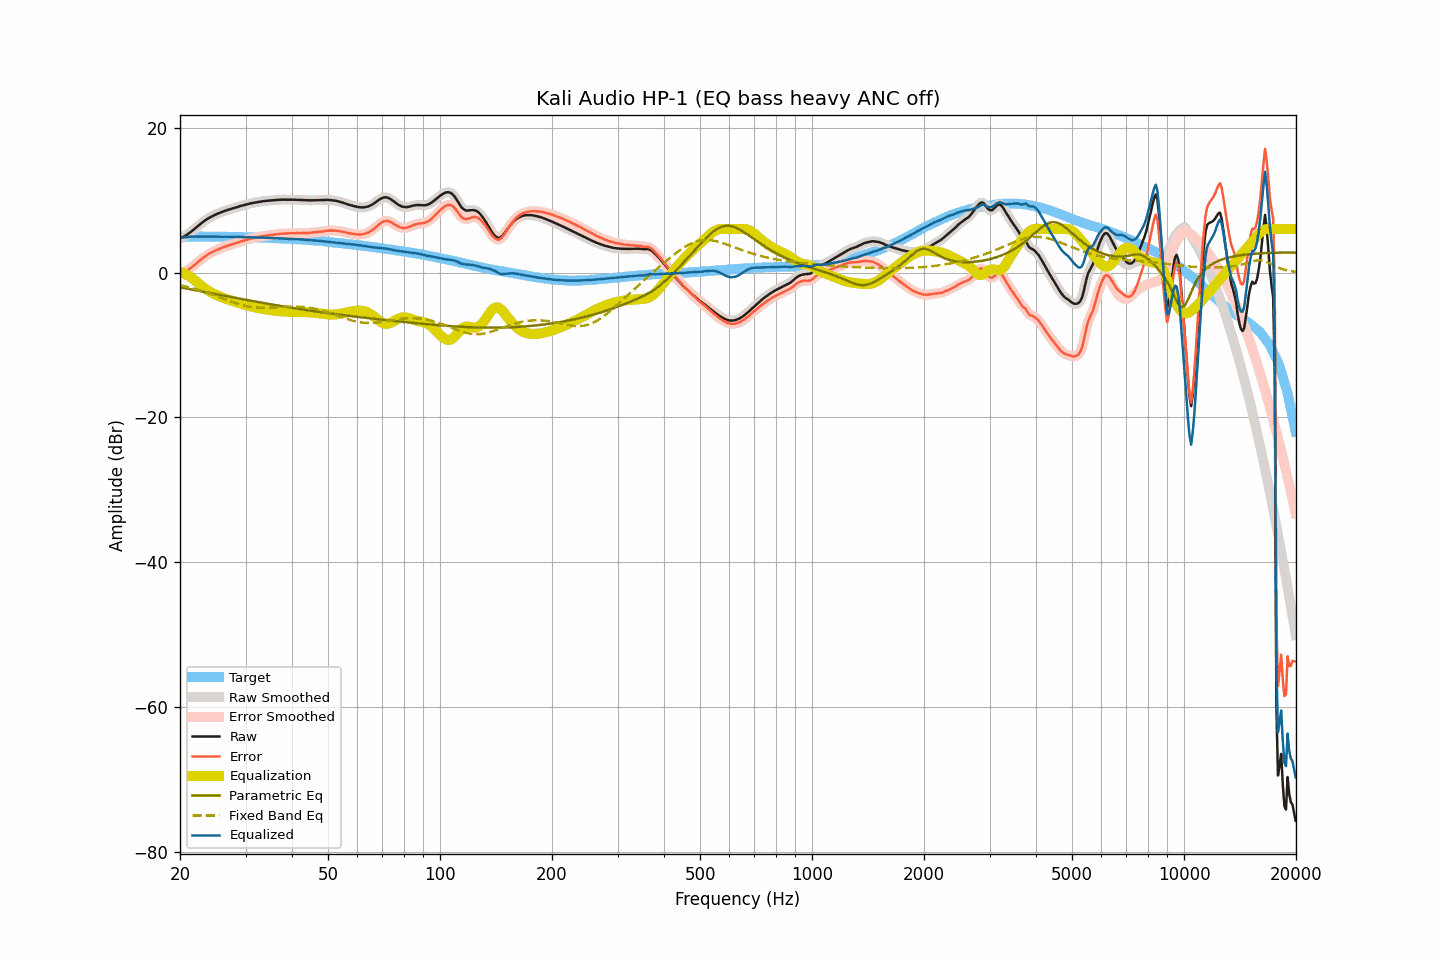

Values plotted in this chart, from the file beside it:
frequency, raw, smoothed, error, error_smoothed, equalization, parametric_eq, fixed_band_eq, equalized_raw, equalized_smoothed, target
20.00, 4.76, 4.75, -0.05, -0.05, 0.10, -2.04, -1.75, 4.85, 4.85, 4.81
20.20, 4.83, 4.83, -0.01, -0.01, 0.02, -2.08, -1.80, 4.84, 4.85, 4.84
20.40, 4.92, 4.92, 0.05, 0.06, -0.08, -2.12, -1.85, 4.84, 4.85, 4.87
20.61, 5.04, 5.04, 0.15, 0.15, -0.18, -2.17, -1.90, 4.86, 4.86, 4.88
20.81, 5.18, 5.17, 0.26, 0.26, -0.29, -2.21, -1.95, 4.89, 4.88, 4.91
21.02, 5.33, 5.33, 0.38, 0.39, -0.42, -2.25, -2.01, 4.91, 4.91, 4.94
21.23, 5.49, 5.49, 0.53, 0.53, -0.55, -2.29, -2.07, 4.94, 4.94, 4.95
21.44, 5.66, 5.66, 0.70, 0.69, -0.70, -2.33, -2.12, 4.96, 4.96, 4.96
21.66, 5.84, 5.84, 0.86, 0.87, -0.86, -2.38, -2.18, 4.97, 4.97, 4.97
21.87, 6.02, 6.02, 1.05, 1.05, -1.04, -2.42, -2.25, 4.98, 4.98, 4.97
22.09, 6.21, 6.21, 1.23, 1.23, -1.23, -2.46, -2.31, 4.98, 4.98, 4.98
22.31, 6.39, 6.39, 1.41, 1.41, -1.41, -2.50, -2.38, 4.98, 4.98, 4.98
22.54, 6.57, 6.58, 1.59, 1.60, -1.60, -2.54, -2.44, 4.98, 4.98, 4.98
22.76, 6.76, 6.76, 1.78, 1.78, -1.78, -2.59, -2.51, 4.98, 4.98, 4.98
22.99, 6.94, 6.93, 1.97, 1.96, -1.96, -2.63, -2.58, 4.98, 4.98, 4.97
23.22, 7.10, 7.10, 2.13, 2.13, -2.12, -2.67, -2.65, 4.98, 4.98, 4.97
23.45, 7.26, 7.26, 2.29, 2.29, -2.28, -2.71, -2.73, 4.98, 4.98, 4.97
23.69, 7.41, 7.40, 2.44, 2.44, -2.43, -2.76, -2.80, 4.98, 4.98, 4.97
23.92, 7.54, 7.54, 2.57, 2.57, -2.56, -2.80, -2.88, 4.97, 4.97, 4.97
24.16, 7.66, 7.66, 2.68, 2.69, -2.69, -2.84, -2.96, 4.97, 4.97, 4.97
24.40, 7.78, 7.78, 2.81, 2.81, -2.81, -2.88, -3.04, 4.97, 4.97, 4.97
24.65, 7.89, 7.89, 2.92, 2.92, -2.92, -2.93, -3.12, 4.96, 4.96, 4.96
24.89, 7.99, 7.99, 3.03, 3.03, -3.03, -2.97, -3.20, 4.96, 4.96, 4.96
25.14, 8.09, 8.09, 3.13, 3.13, -3.13, -3.01, -3.28, 4.96, 4.96, 4.96
25.39, 8.19, 8.19, 3.23, 3.23, -3.23, -3.05, -3.36, 4.96, 4.96, 4.96
25.65, 8.28, 8.28, 3.32, 3.32, -3.32, -3.10, -3.45, 4.95, 4.96, 4.96
25.91, 8.37, 8.37, 3.42, 3.41, -3.41, -3.14, -3.53, 4.95, 4.95, 4.95
26.16, 8.45, 8.45, 3.50, 3.50, -3.50, -3.18, -3.62, 4.95, 4.95, 4.95
26.43, 8.53, 8.53, 3.58, 3.58, -3.58, -3.22, -3.70, 4.95, 4.95, 4.95
26.69, 8.60, 8.60, 3.65, 3.65, -3.65, -3.26, -3.78, 4.95, 4.95, 4.94
26.96, 8.67, 8.67, 3.72, 3.72, -3.73, -3.31, -3.87, 4.94, 4.94, 4.94
27.23, 8.74, 8.74, 3.79, 3.80, -3.80, -3.35, -3.95, 4.94, 4.94, 4.94
27.50, 8.81, 8.80, 3.87, 3.87, -3.87, -3.39, -4.03, 4.93, 4.93, 4.94
27.77, 8.87, 8.87, 3.94, 3.94, -3.94, -3.43, -4.10, 4.92, 4.93, 4.93
28.05, 8.94, 8.94, 4.01, 4.01, -4.02, -3.48, -4.18, 4.92, 4.92, 4.93
28.33, 9.01, 9.01, 4.09, 4.09, -4.09, -3.52, -4.25, 4.92, 4.92, 4.92
28.62, 9.08, 9.07, 4.16, 4.16, -4.16, -3.56, -4.32, 4.92, 4.92, 4.91
28.90, 9.14, 9.14, 4.22, 4.23, -4.23, -3.60, -4.39, 4.91, 4.91, 4.91
29.19, 9.21, 9.21, 4.31, 4.30, -4.30, -3.64, -4.46, 4.91, 4.91, 4.90
29.48, 9.27, 9.27, 4.36, 4.36, -4.37, -3.68, -4.51, 4.90, 4.90, 4.91
29.78, 9.33, 9.33, 4.43, 4.43, -4.43, -3.72, -4.57, 4.90, 4.90, 4.90
30.08, 9.39, 9.39, 4.49, 4.49, -4.50, -3.77, -4.62, 4.89, 4.89, 4.90
30.38, 9.45, 9.45, 4.56, 4.56, -4.56, -3.81, -4.67, 4.89, 4.89, 4.88
30.68, 9.50, 9.50, 4.62, 4.62, -4.62, -3.85, -4.71, 4.88, 4.88, 4.88
30.99, 9.56, 9.55, 4.69, 4.68, -4.68, -3.89, -4.75, 4.88, 4.88, 4.87
31.30, 9.60, 9.60, 4.73, 4.73, -4.73, -3.93, -4.78, 4.86, 4.87, 4.87
31.61, 9.65, 9.65, 4.78, 4.78, -4.79, -3.97, -4.81, 4.86, 4.86, 4.87
31.93, 9.69, 9.69, 4.83, 4.83, -4.83, -4.01, -4.83, 4.85, 4.85, 4.85
32.24, 9.73, 9.73, 4.89, 4.88, -4.88, -4.05, -4.85, 4.85, 4.85, 4.84
32.57, 9.77, 9.76, 4.93, 4.93, -4.92, -4.09, -4.86, 4.84, 4.84, 4.84
32.89, 9.80, 9.80, 4.96, 4.97, -4.97, -4.13, -4.87, 4.83, 4.83, 4.84
33.22, 9.83, 9.83, 5.00, 5.00, -5.00, -4.17, -4.87, 4.82, 4.83, 4.82
33.55, 9.86, 9.86, 5.04, 5.04, -5.04, -4.21, -4.87, 4.82, 4.82, 4.82
33.89, 9.89, 9.88, 5.08, 5.07, -5.07, -4.25, -4.87, 4.81, 4.81, 4.81
34.23, 9.91, 9.91, 5.10, 5.11, -5.11, -4.29, -4.86, 4.80, 4.80, 4.80
34.57, 9.93, 9.93, 5.14, 5.14, -5.14, -4.32, -4.86, 4.79, 4.79, 4.79
34.92, 9.95, 9.95, 5.17, 5.17, -5.17, -4.36, -4.85, 4.78, 4.78, 4.78
35.27, 9.97, 9.97, 5.19, 5.20, -5.20, -4.40, -4.83, 4.77, 4.77, 4.77
35.62, 9.99, 9.98, 5.23, 5.22, -5.23, -4.44, -4.82, 4.76, 4.76, 4.76
35.97, 10.00, 10.00, 5.25, 5.25, -5.25, -4.48, -4.80, 4.74, 4.75, 4.75
... 635 more rows
